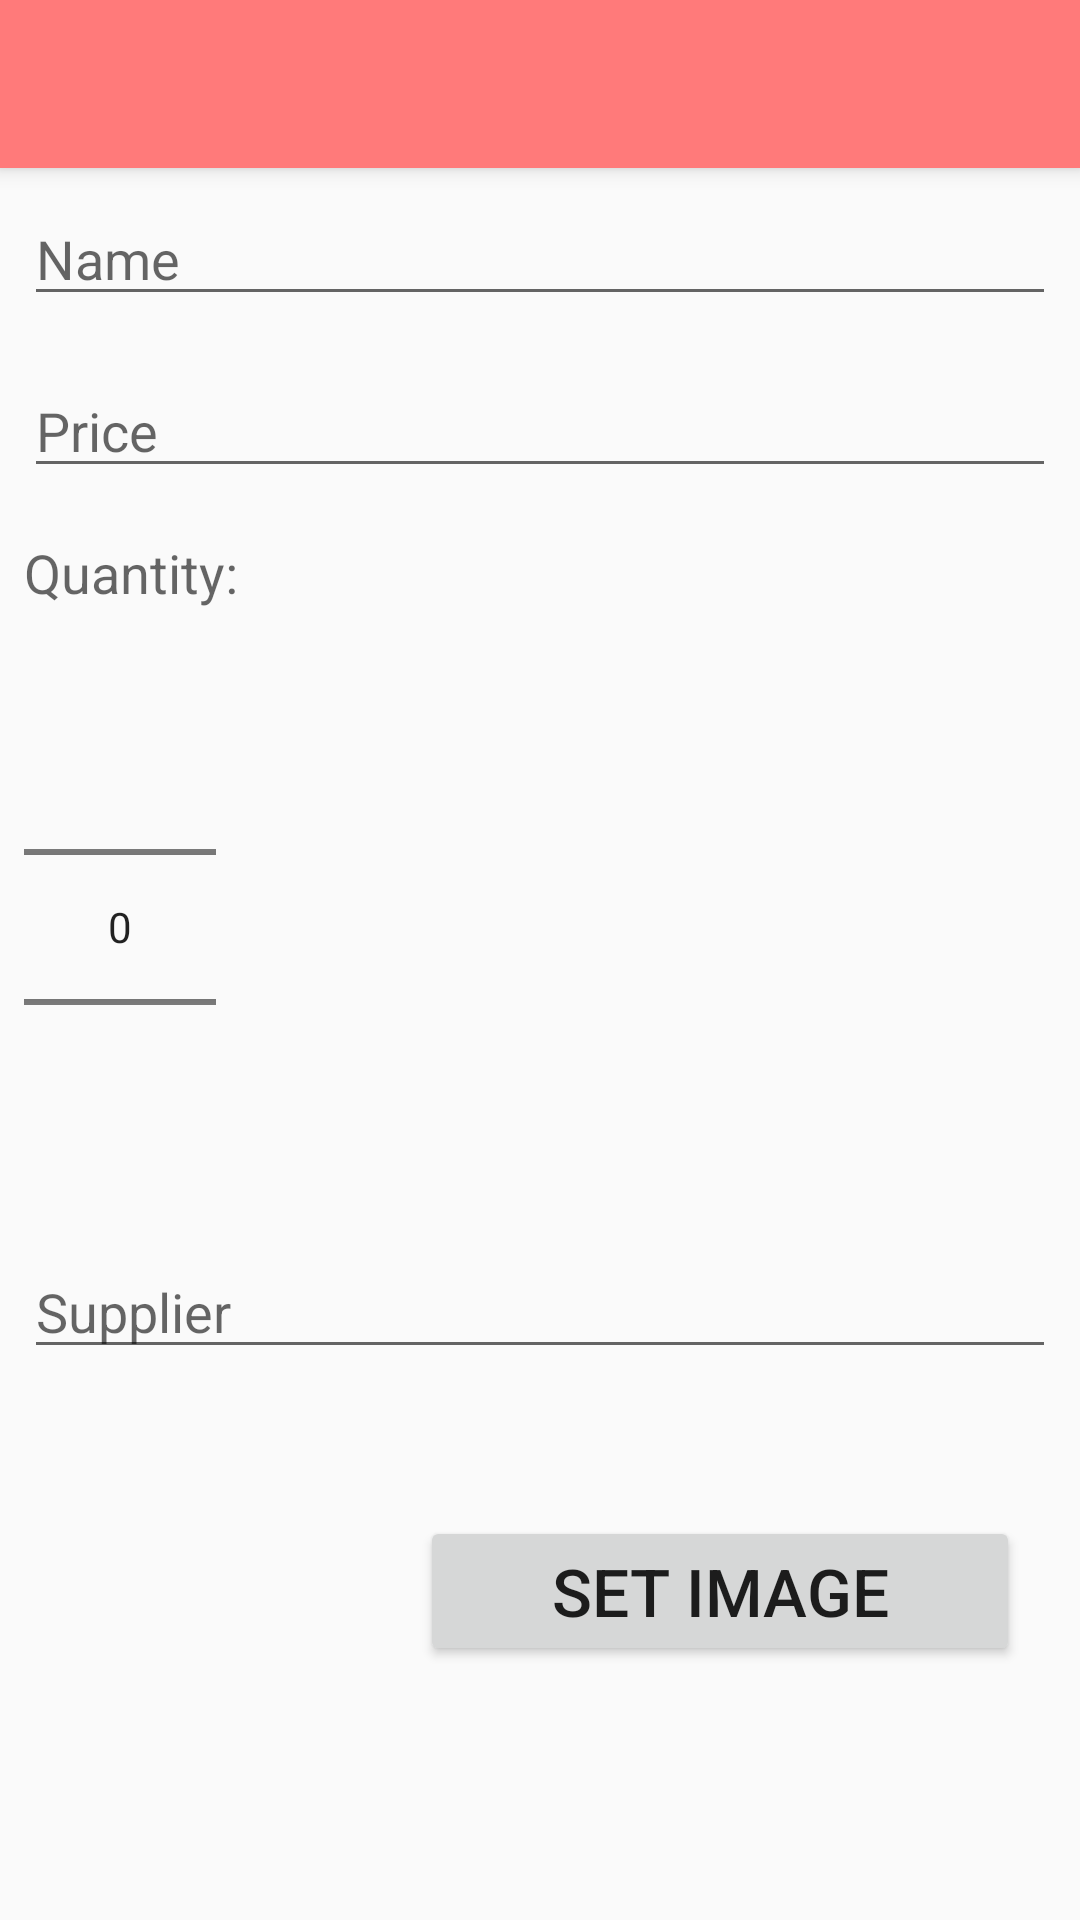

Write the Android layout XML for this screen, with the resource values it uses.
<!-- AndroidManifest.xml: application theme AppTheme -->
<!-- res/layout/activity_article.xml -->
<?xml version="1.0" encoding="utf-8"?>
<LinearLayout xmlns:android="http://schemas.android.com/apk/res/android"
    xmlns:app="http://schemas.android.com/apk/res-auto"
    xmlns:tools="http://schemas.android.com/tools"
    android:layout_width="match_parent"
    android:layout_height="match_parent"
    android:orientation="vertical"
    tools:context=".addEdit.AddEditActivity">

    <include
        layout="@layout/toolbar"/>

    <EditText
        android:id="@+id/edit_name"
        android:layout_width="match_parent"
        android:layout_height="wrap_content"
        android:layout_margin="8dp"
        android:hint="@string/name"
        android:inputType="text"/>

    <EditText
        android:id="@+id/edit_price"
        android:layout_width="match_parent"
        android:layout_height="wrap_content"
        android:layout_margin="8dp"
        android:hint="@string/price"
        android:inputType="number"/>

        <TextView
            android:layout_width="wrap_content"
            android:layout_height="wrap_content"
            android:layout_margin="8dp"
            android:text="@string/quantity"
            android:textAppearance="@style/TextAppearance.AppCompat.Medium"/>

        <NumberPicker
            android:id="@+id/edit_quantity"
            android:layout_width="wrap_content"
            android:layout_height="wrap_content"
            android:layout_margin="8dp"/>


    <EditText
        android:id="@+id/edit_supplier"
        android:layout_width="match_parent"
        android:layout_height="wrap_content"
        android:layout_margin="8dp"
        android:hint="@string/supplier"
        android:inputType="text"/>

    <LinearLayout
        android:layout_width="match_parent"
        android:layout_height="wrap_content"
        android:layout_margin="8dp"
        android:orientation="horizontal">

        <ImageView
            android:id="@+id/edit_image"
            android:layout_width="100dp"
            android:layout_height="100dp"
            android:layout_margin="8dp" />

        <Button
            android:id="@+id/imageButton"
            android:layout_width="200dp"
            android:layout_height="50dp"
            android:layout_gravity="center"
            android:layout_margin="16dp"
            android:textSize="22sp"
            android:text="@string/set_image"
            android:onClick="setImagePath"/>

    </LinearLayout>

</LinearLayout>
<!-- res/layout/toolbar.xml (included above) -->
<?xml version="1.0" encoding="utf-8"?>
<androidx.appcompat.widget.Toolbar xmlns:android="http://schemas.android.com/apk/res/android"
    xmlns:app="http://schemas.android.com/apk/res-auto"
    android:id="@+id/toolbar"
    android:layout_width="match_parent"
    android:layout_height="?attr/actionBarSize"
    android:background="?attr/colorPrimary"
    android:elevation="4dp"
    app:layout_scrollFlags="scroll|enterAlways"
    android:theme="@style/ThemeOverlay.AppCompat.Dark.ActionBar"
    app:popupTheme="@style/ThemeOverlay.AppCompat.Light" />
<!-- resources referenced by this layout -->
<resources>
  <string name="name">Name</string>
  <string name="price">Price</string>
  <string name="quantity">Quantity:</string>
  <string name="set_image">Set Image</string>
  <string name="supplier">Supplier</string>
  <style name="AppTheme" parent="Theme.AppCompat.Light.NoActionBar">
          
          <item name="colorPrimary">#FF7A7A</item>
          <item name="colorPrimaryVariant">@color/purple_700</item>
          <item name="colorOnPrimary">@color/white</item>
          
          <item name="colorSecondary">#5C08C5</item>
          <item name="colorSecondaryVariant">#5C08C5</item>
          <item name="colorOnSecondary">@color/white</item>
          
          <item name="android:statusBarColor" tools:targetApi="l">?attr/colorPrimaryVariant</item>
          
      </style>
  <!-- not gathered from this repository: default colours our renderer supplied (Android Studio template values) -->
  <color name="purple_700">#FF3700B3</color>
  <color name="white">#FFFFFFFF</color>
</resources>
